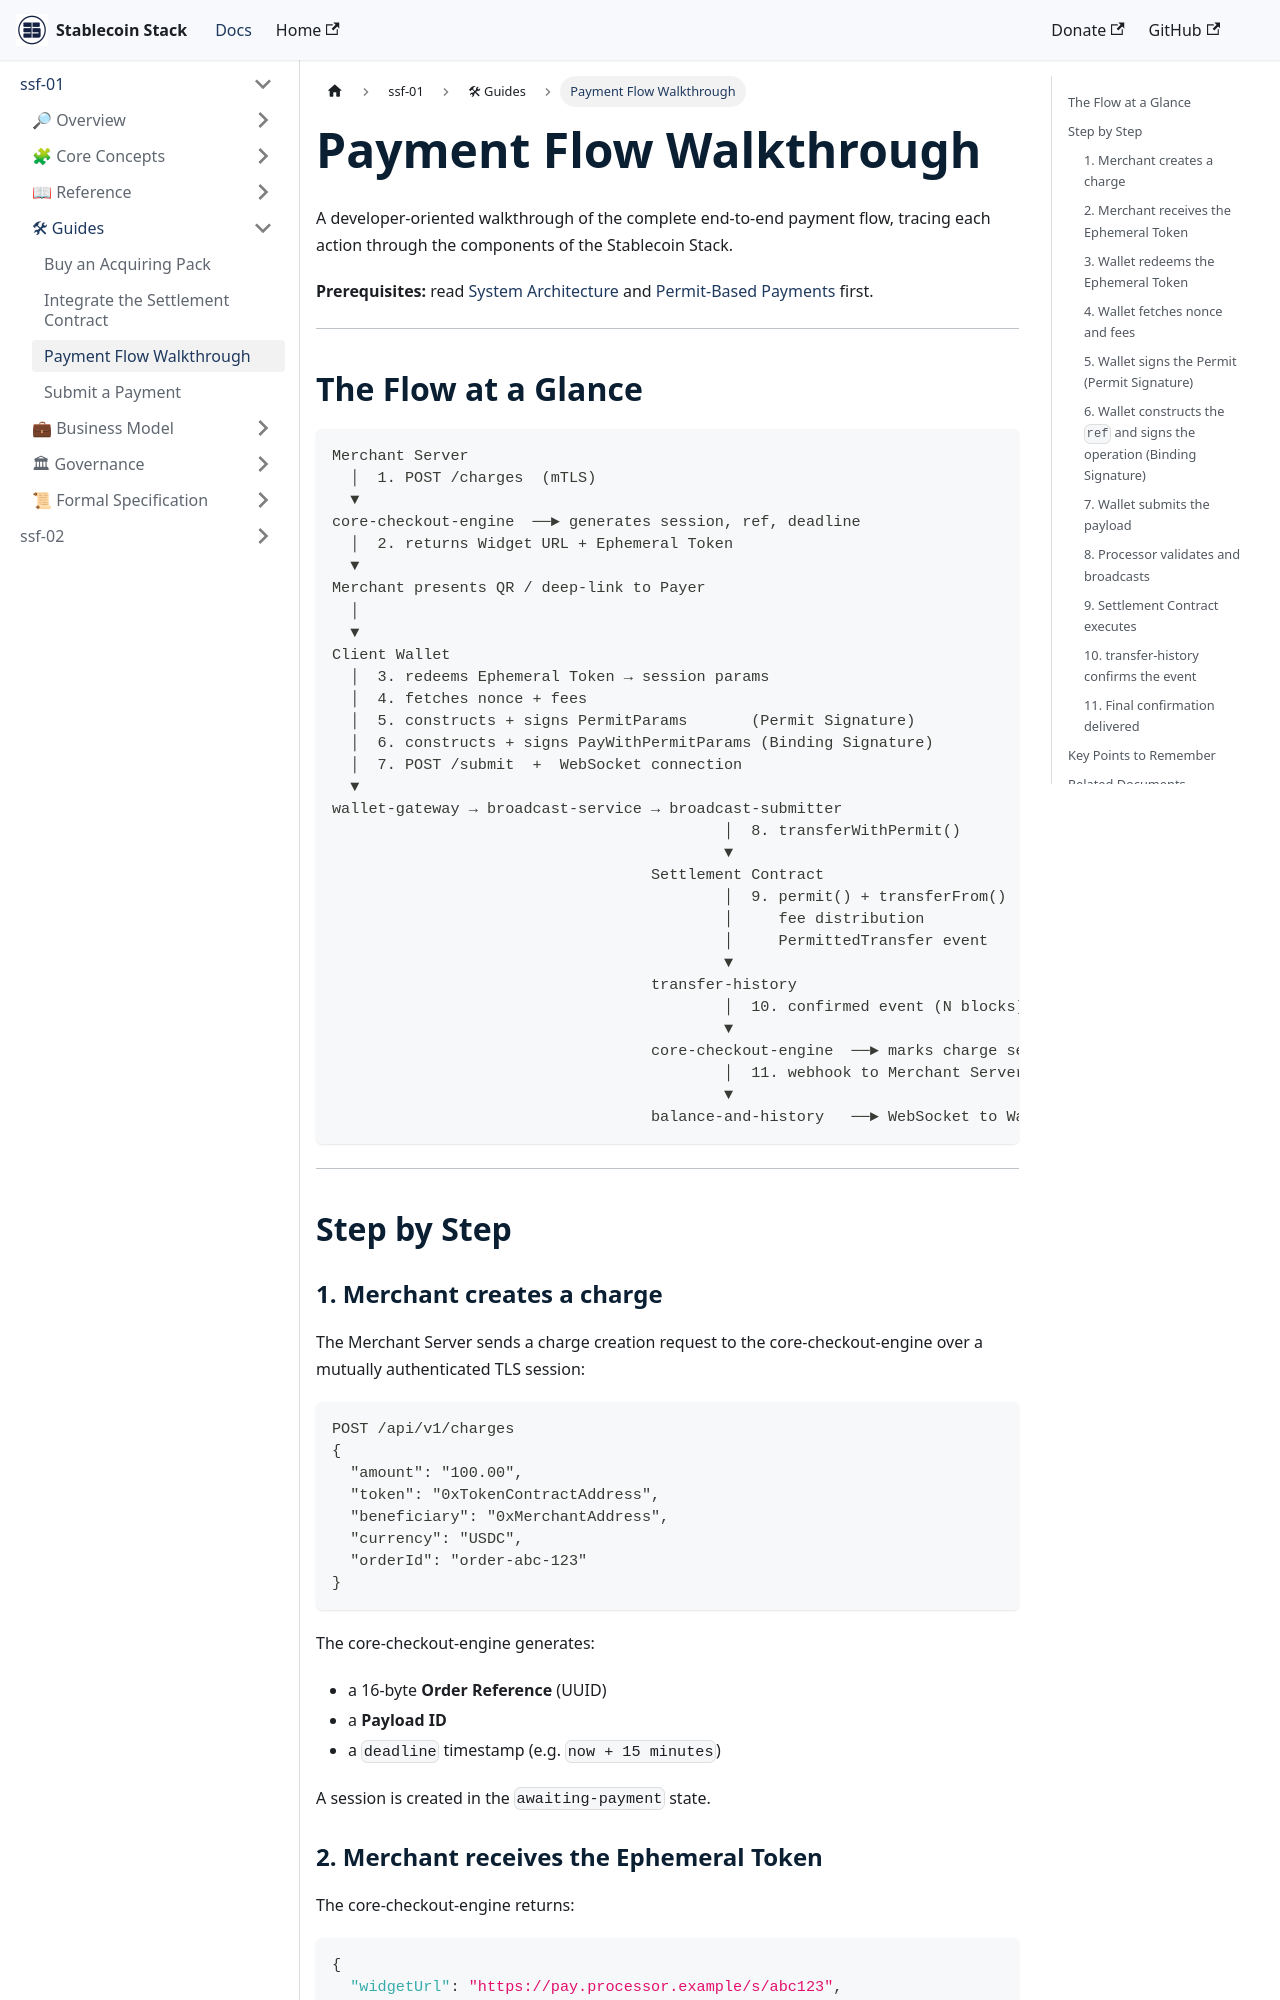

repository: Stablecoin-Stack/docs · page: ssf-spec-001/guides/payment-flow-walkthrough/index.html · generator: docusaurus

---
document: SSF-SPEC-001/guides/payment-flow-walkthrough.md
spec: SSF-SPEC-001
version: 1.0.0
status: Draft
date: 2026-03-04
author: "Adalton Reis <reis@stablecoinstack.org>"
organization: Stablecoin Stack Foundation
license: Apache License 2.0
---

# Payment Flow Walkthrough

A developer-oriented walkthrough of the complete end-to-end payment flow, tracing each action through the components of the Stablecoin Stack.

**Prerequisites:** read [System Architecture](../core-concepts/system-architecture.md) and [Permit-Based Payments](../core-concepts/permit-based-payments.md) first.

---

## The Flow at a Glance

```
Merchant Server
  │  1. POST /charges  (mTLS)
  ▼
core-checkout-engine  ──► generates session, ref, deadline
  │  2. returns Widget URL + Ephemeral Token
  ▼
Merchant presents QR / deep-link to Payer
  │
  ▼
Client Wallet
  │  3. redeems Ephemeral Token → session params
  │  4. fetches nonce + fees
  │  5. constructs + signs PermitParams       (Permit Signature)
  │  6. constructs + signs PayWithPermitParams (Binding Signature)
  │  7. POST /submit  +  WebSocket connection
  ▼
wallet-gateway → broadcast-service → broadcast-submitter
                                           │  8. transferWithPermit()
                                           ▼
                                   Settlement Contract
                                           │  9. permit() + transferFrom()
                                           │     fee distribution
                                           │     PermittedTransfer event
                                           ▼
                                   transfer-history
                                           │  10. confirmed event (N blocks)
                                           ▼
                                   core-checkout-engine  ──► marks charge settled
                                           │  11. webhook to Merchant Server
                                           ▼
                                   balance-and-history   ──► WebSocket to Wallet
```

---

## Step by Step
